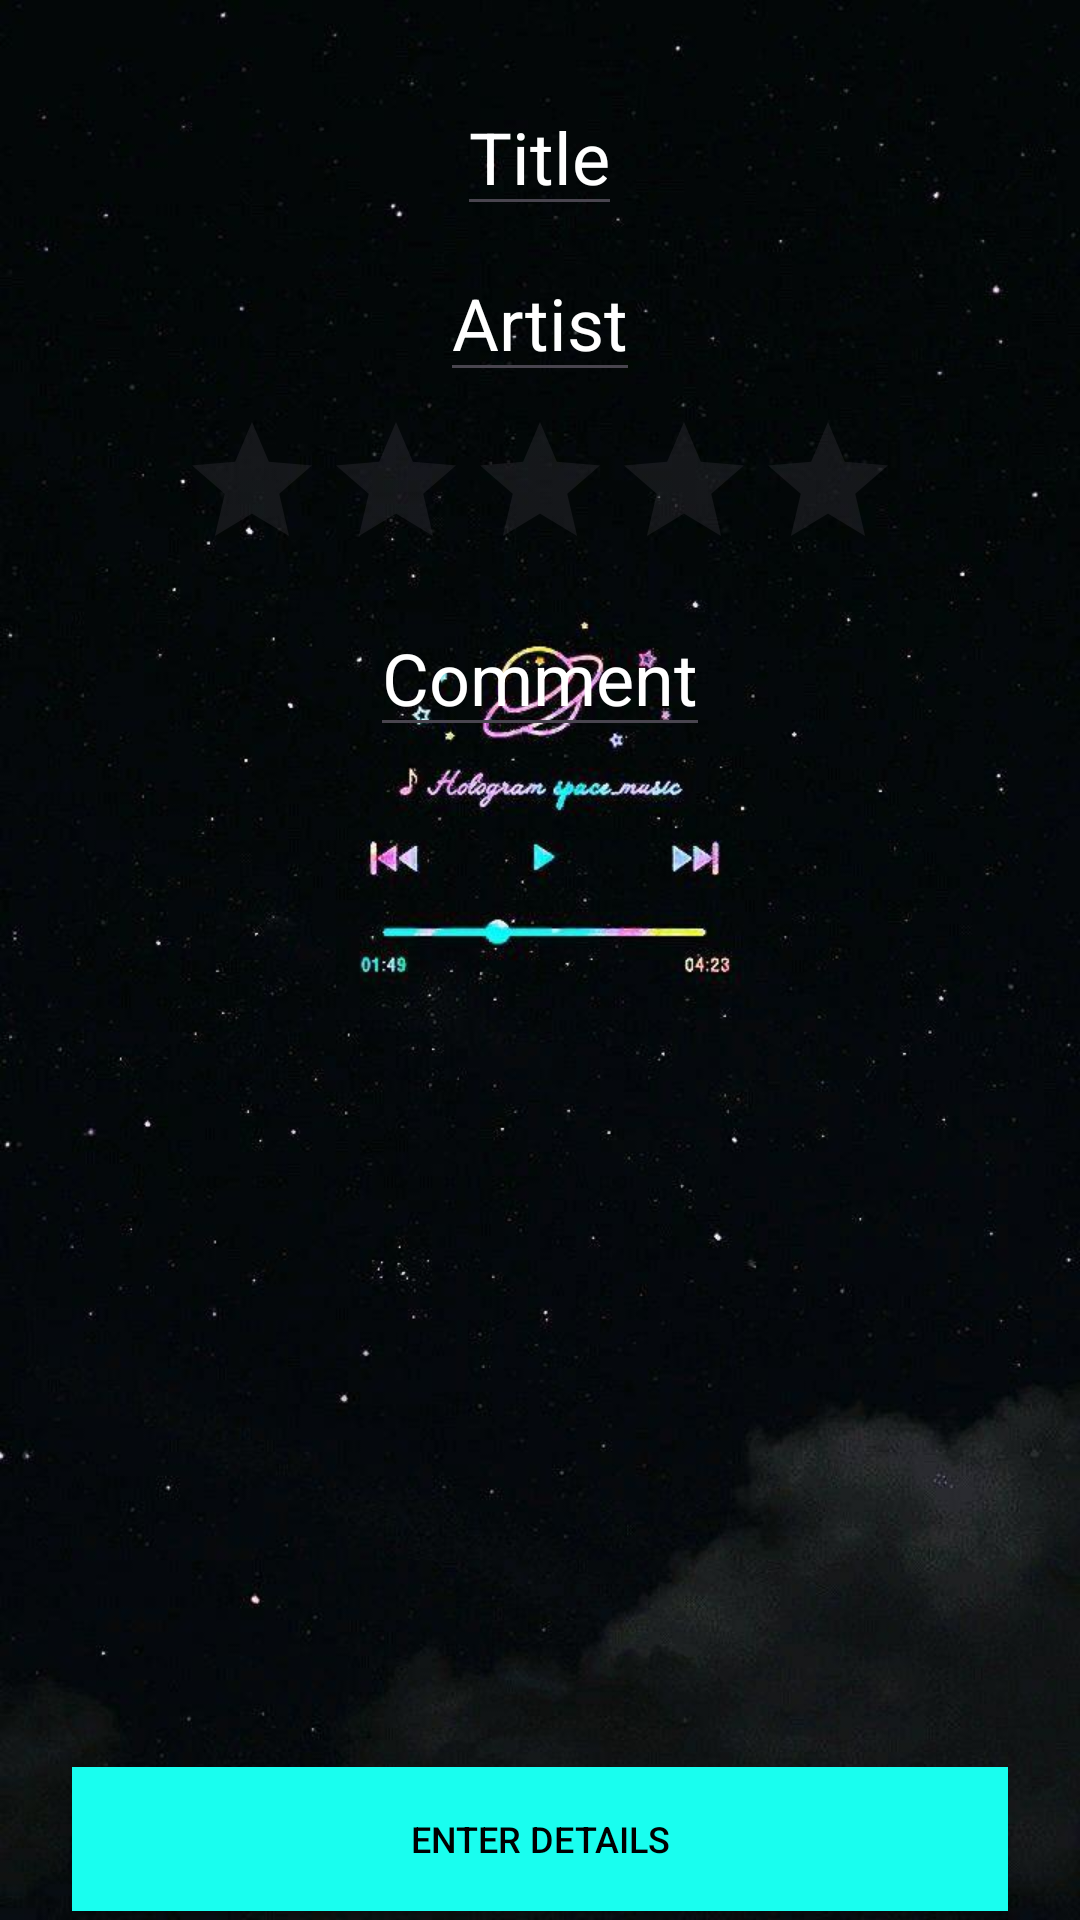

This screen was rendered from an Android layout file. Write that file and the resources it references.
<!-- AndroidManifest.xml: application theme Theme.Jammer -->
<!-- res/layout/activity_main.xml -->
<?xml version="1.0" encoding="utf-8"?>
<LinearLayout xmlns:android="http://schemas.android.com/apk/res/android"
    xmlns:app="http://schemas.android.com/apk/res-auto"
    xmlns:tools="http://schemas.android.com/tools"
    android:id="@+id/main"
    android:layout_width="match_parent"
    android:layout_height="match_parent"
    android:background="@drawable/_792318"
    android:orientation="vertical"
    tools:context=".MainActivity">

    <EditText
        android:id="@+id/titleEditText"
        android:layout_width="wrap_content"
        android:layout_height="wrap_content"
        android:layout_gravity="center_horizontal"
        android:layout_marginTop="26dp"
        android:hint="Title"
        android:textColorHint="@color/white"
        android:textColor="@color/white"
        android:textSize="24sp" />

    <EditText
        android:id="@+id/artistEditText"
        android:layout_width="wrap_content"
        android:layout_height="wrap_content"
        android:layout_gravity="center_horizontal"
        android:layout_marginTop="6dp"
        android:hint="Artist"
        android:textColorHint="@color/white"
        android:textColor="@color/white"
        android:textSize="24sp" />

    <RatingBar
        android:id="@+id/ratingBar"
        android:layout_width="wrap_content"
        android:layout_height="wrap_content"
        android:layout_gravity="center_horizontal"
        android:layout_marginTop="6dp"
        android:numStars="5"
        android:stepSize="1"
        android:textSize="24sp"
        android:textColor="@color/white"/>

    <EditText
        android:id="@+id/commentEditText"
        android:layout_width="wrap_content"
        android:layout_height="wrap_content"
        android:layout_gravity="center_horizontal"
        android:layout_marginTop="6dp"
        android:inputType="textMultiLine"
        android:hint="Comment"
        android:textColorHint="@color/white"
        android:textSize="24sp"
        android:textColor="@color/white"/>

    <androidx.appcompat.widget.AppCompatButton
        android:id="@+id/detailButton"
        android:layout_width="match_parent"
        android:layout_height="wrap_content"
        android:layout_marginHorizontal="24dp"
        android:layout_marginTop="340dp"
        android:background="#19FEEF"
        android:minHeight="48dp"
        android:text="Enter Details"
        android:textColor="@android:color/black"
        android:textSize="12sp" />

    <androidx.appcompat.widget.AppCompatButton
        android:id="@+id/nextButton"
        android:layout_width="match_parent"
        android:layout_height="wrap_content"
        android:layout_marginHorizontal="120dp"
        android:layout_marginTop="16dp"
        android:background="#19FEEF"
        android:text="Move on"
        android:textColor="@android:color/black" />

    <androidx.appcompat.widget.AppCompatButton
        android:id="@+id/exitButton"
        android:layout_width="match_parent"
        android:layout_height="wrap_content"
        android:layout_marginHorizontal="120dp"
        android:layout_marginTop="16dp"
        android:height="32dp"
        android:background="#19FEEF"
        android:minHeight="32dp"
        android:text="Exit"
        android:textColor="@android:color/black"
        tools:ignore="TouchTargetSizeCheck" />

</LinearLayout>
<!-- resources referenced by this layout -->
<resources>
  <!-- drawable _792318: jpg bitmap (drawable, 47324 bytes) -->
  <style name="Theme.Jammer" parent="Base.Theme.Jammer" />
  <style name="Base.Theme.Jammer" parent="Theme.Material3.DayNight.NoActionBar">
          
          
      </style>
  <!-- not gathered from this repository: default colours our renderer supplied (Android Studio template values) -->
  <color name="white">#FFFFFFFF</color>
</resources>
